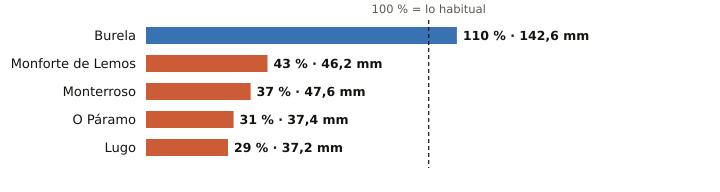

Source data for this figure (header and first rows):
estacion, provincia, indicativo, mm_otono, referencia_mm, pct, periodo_referencia, hasta, hora
Burela, Lugo, 1347T, 142.6, 130.0, 110, 1991-2020, 2026-10-20, 16
Monforte de Lemos, Lugo, 1679A, 46.2, 107.4, 43, 1991-2020, 2026-10-20, 19
Monterroso, Lugo, 1446X, 47.6, 129.5, 37, 2006-2025, 2026-10-20, 18
O Páramo, Lugo, 1521I, 37.4, 118.9, 31, 1991-2020, 2026-10-20, 18
Lugo, Lugo, 1518A, 37.2, 128.5, 29, 1991-2020, 2026-10-20, 17
